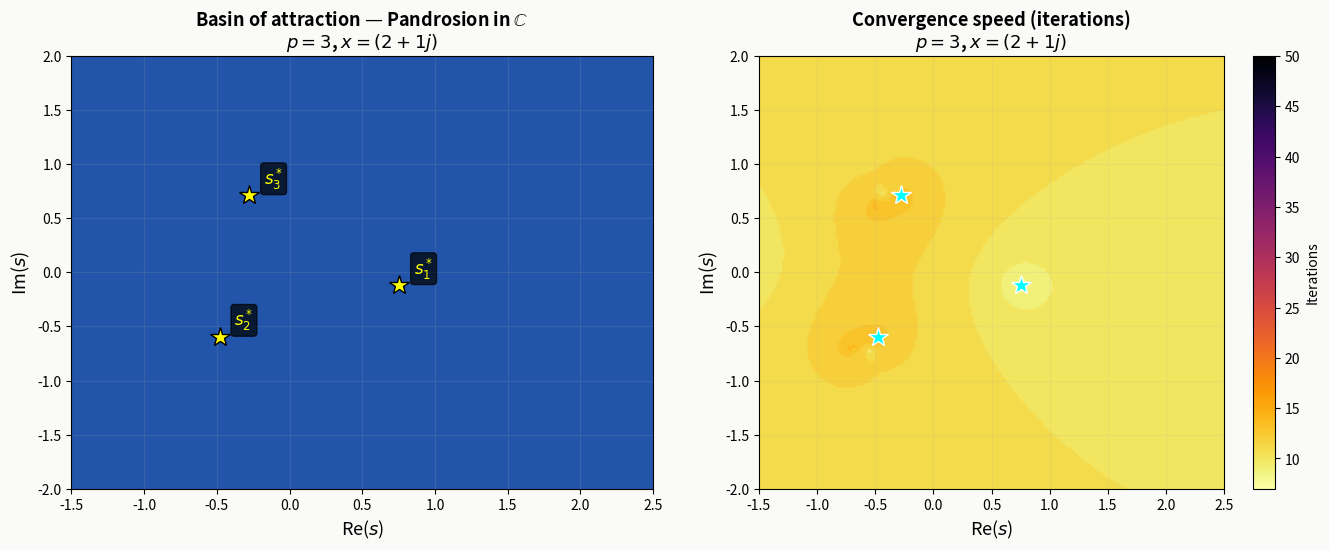

The script that saved this image:
"""
Exploratory research: Pandrosion iteration in the complex plane.
Goal: verify key claims before writing a second article.

Topics:
1. Complex Pandrosion iteration: does it converge for x ∈ ℂ?
2. Complex contraction ratio λ_{p,x} for complex x
3. Basins of attraction (Julia-set structure)
4. Multi-ratio Pandrosion products
5. Formal connection to Euler product (partial)
"""

import numpy as np
import matplotlib.pyplot as plt
from matplotlib.colors import hsv_to_rgb
import warnings
warnings.filterwarnings('ignore')

# ═══════════════════════════════════════════════════════════════════
# CORE FUNCTIONS
# ═══════════════════════════════════════════════════════════════════

def S_p(s, p):
    """Geometric sum S_p(s) = 1 + s + ... + s^(p-1), works for complex s."""
    if abs(s - 1) < 1e-15:
        return complex(p)
    return (1 - s**p) / (1 - s)

def pandrosion_complex(s, p, x):
    """One Pandrosion iteration, complex version."""
    sp = S_p(s, p)
    if abs(sp) < 1e-30:
        return s  # avoid division by zero
    return 1 - (x - 1) / (x * sp)

def lambda_complex(p, x):
    """Contraction ratio at fixed point, complex version."""
    alpha = x**(1/p)  # principal root
    num = (alpha - 1) * sum(k * alpha**(p-1-k) for k in range(1, p))
    den = sum(alpha**k for k in range(p))
    return num / den

def steffensen_complex(s, p, x):
    """Steffensen acceleration, complex version."""
    s0 = s
    s1 = pandrosion_complex(s0, p, x)
    s2 = pandrosion_complex(s1, p, x)
    denom = s2 - 2*s1 + s0
    if abs(denom) < 1e-30:
        return s2
    return s0 - (s1 - s0)**2 / denom


print("=" * 70)
print("EXPLORATION 1: Complex Pandrosion convergence")
print("=" * 70)

# Test convergence for various complex x values
test_cases = [
    (3, 2+0j, "x=2 (real, control)"),
    (3, 2+1j, "x=2+i"),
    (3, -1+0j, "x=-1 (negative real)"),
    (3, 1j, "x=i (pure imaginary)"),
    (3, 3+2j, "x=3+2i"),
    (2, 2+1j, "p=2, x=2+i"),
    (4, 1+3j, "p=4, x=1+3i"),
    (3, 0.5+0j, "x=0.5 (real < 1)"),
    (3, -8+0j, "x=-8"),
    (5, 2+2j, "p=5, x=2+2i"),
]

print(f"\n{'p':>2}  {'x':>12}  {'α = x^(1/p)':>18}  {'s* = α⁻¹':>18}  {'λ':>18}  {'|λ|':>8}  {'Conv?':>5}")
print("-" * 100)

for p, x, desc in test_cases:
    try:
        alpha = x**(1/p)  # principal complex root
        s_star = 1 / alpha
        lam = lambda_complex(p, x)
        
        # Test convergence from s0 = 0.5
        s = 0.5 + 0j
        converged = False
        for n in range(200):
            s_new = pandrosion_complex(s, p, x)
            if abs(s_new - s_star) < 1e-12:
                converged = True
                break
            if abs(s_new) > 1e10:  # diverged
                break
            s = s_new
        
        print(f"{p:>2}  {str(x):>12}  {alpha:>18.6f}  {s_star:>18.6f}  {lam:>18.6f}  {abs(lam):>8.4f}  {'✅' if converged else '❌':>5}  ({desc})")
    except Exception as e:
        print(f"{p:>2}  {str(x):>12}  ERROR: {e}")


print("\n" + "=" * 70)
print("EXPLORATION 2: Complex contraction ratio |λ| < 1 ?")
print("=" * 70)

# Check |λ| < 1 for complex x on a grid
print("\nSweep: p=3, x = a + bi, checking |λ_{3,x}| < 1")
print(f"{'a':>6} {'b':>6} {'|λ|':>8} {'< 1?':>5}")
for a in [-2, -1, 0.5, 1, 2, 3, 5]:
    for b in [-2, -1, 0, 1, 2]:
        x = complex(a, b)
        if abs(x) < 0.01:
            continue
        try:
            lam = lambda_complex(3, x)
            ok = abs(lam) < 1
            print(f"{a:>6.1f} {b:>6.1f} {abs(lam):>8.4f} {'✅' if ok else '❌':>5}")
        except:
            print(f"{a:>6.1f} {b:>6.1f}    ERROR")


print("\n" + "=" * 70)
print("EXPLORATION 3: Steffensen–Pandrosion in ℂ")
print("=" * 70)

# Test Steffensen acceleration for complex x
for p, x, desc in [(3, 2+1j, "x=2+i"), (3, 1j, "x=i"), (2, -1+0j, "x=-1 (→ i)"), 
                     (3, 3+2j, "x=3+2i"), (4, 1+3j, "x=1+3i")]:
    try:
        alpha = x**(1/p)
        s_star = 1 / alpha
        s = 0.5 + 0j
        print(f"\n  {desc}: α = {alpha:.6f}, s* = {s_star:.6f}")
        for n in range(6):
            v = x * s**(p-1)
            eps = abs(v - alpha)
            print(f"    Step {n}: |v-α| = {eps:.2e}")
            if eps < 1e-14:
                break
            s = steffensen_complex(s, p, x)
    except Exception as e:
        print(f"  {desc}: ERROR: {e}")


print("\n" + "=" * 70)
print("EXPLORATION 4: Multi-ratio Pandrosion product")
print("=" * 70)

# Euler product approximation: ζ(s) ≈ Π_{p ≤ N} 1/(1-p^{-s})
# Each factor is lim_{m→∞} S_m(p^{-s})
# Let's verify the partial Euler product converges to ζ(s)

from math import factorial

def zeta_direct(s, terms=1000):
    """Direct computation of ζ(s) = Σ n^{-s}."""
    return sum(n**(-s) for n in range(1, terms+1))

def euler_product(s, primes):
    """Partial Euler product Π_p 1/(1-p^{-s})."""
    result = 1.0 + 0j
    for p in primes:
        result *= 1 / (1 - p**(-s))
    return result

# First 50 primes
def sieve(n):
    is_prime = [True] * (n+1)
    is_prime[0] = is_prime[1] = False
    for i in range(2, int(n**0.5)+1):
        if is_prime[i]:
            for j in range(i*i, n+1, i):
                is_prime[j] = False
    return [i for i in range(2, n+1) if is_prime[i]]

primes = sieve(229)  # first 50 primes
print(f"Using {len(primes)} primes: {primes[:10]}...")

# Each Euler factor 1/(1-p^{-s}) = S_∞(p^{-s}) is a "Pandrosion at p→∞"
print("\nVerify: partial Euler product vs ζ(s) for various s")
print(f"{'s':>12} {'ζ(s) direct':>20} {'Euler (50 primes)':>20} {'|error|':>12}")
for s_val in [2, 3, 4, 1.5, 2+1j, 3+2j, 0.5+14.134725j]:
    try:
        z_direct = zeta_direct(s_val, 10000)
        z_euler = euler_product(s_val, primes)
        err = abs(z_direct - z_euler)
        print(f"{str(s_val):>12} {z_direct:>20.8f} {z_euler:>20.8f} {err:>12.2e}")
    except:
        print(f"{str(s_val):>12}  computation error")

# Key observation: each factor 1/(1-p^{-s}) = lim S_m(p^{-s}) as m→∞
# So each factor has a "Pandrosion ratio" of p^{-s}
print("\nPandrosion ratios in the Euler product (for s=2):")
s_val = 2
for p in primes[:10]:
    ratio = p**(-s_val)
    print(f"  Prime {p:>3}: ratio p^{{-s}} = {ratio:.6f}, |ratio| = {abs(ratio):.6f}")

# For s on the critical line s = 1/2 + it
print("\nPandrosion ratios on the CRITICAL LINE s = 1/2 + it (t=14.13...):")
s_val = 0.5 + 14.134725j  # first zeta zero
for p in primes[:8]:
    ratio = p**(-s_val)
    print(f"  Prime {p:>3}: ratio = {ratio:.6f}, |ratio| = {abs(ratio):.6f}")


print("\n" + "=" * 70)
print("EXPLORATION 5: Basin of attraction in ℂ (data for fractal)")
print("=" * 70)

# Generate basin of attraction for p=3, x=2+i
p_basin, x_basin = 3, 2+1j
alpha_basin = x_basin**(1/p_basin)
# There are p complex p-th roots
roots = [x_basin**(1/p_basin) * np.exp(2j*np.pi*k/p_basin) for k in range(p_basin)]
fixed_points = [1/r for r in roots]
print(f"\nx = {x_basin}, p = {p_basin}")
print(f"p-th roots (α_k): {[f'{r:.4f}' for r in roots]}")
print(f"Fixed points (s*_k = 1/α_k): {[f'{fp:.4f}' for fp in fixed_points]}")

# Check: does the iteration converge to different fixed points from different starting points?
resolution = 200
re_range = np.linspace(-1.5, 2.5, resolution)
im_range = np.linspace(-2.0, 2.0, resolution)
basin = np.zeros((resolution, resolution), dtype=int)
convergence_speed = np.zeros((resolution, resolution))

for i, re in enumerate(re_range):
    for j, im in enumerate(im_range):
        s = complex(re, im)
        for n in range(100):
            try:
                s_new = pandrosion_complex(s, p_basin, x_basin)
                if abs(s_new) > 1e6:
                    basin[j, i] = -1  # diverged
                    convergence_speed[j, i] = n
                    break
                # Check which fixed point we're near
                for k, fp in enumerate(fixed_points):
                    if abs(s_new - fp) < 1e-6:
                        basin[j, i] = k + 1
                        convergence_speed[j, i] = n
                        break
                if basin[j, i] != 0:
                    break
                s = s_new
            except:
                basin[j, i] = -1
                convergence_speed[j, i] = n
                break

# Count
for k in range(-1, p_basin + 1):
    count = np.sum(basin == k)
    pct = 100 * count / basin.size
    if k == -1:
        print(f"  Diverged: {count} pixels ({pct:.1f}%)")
    elif k == 0:
        print(f"  No convergence (100 iters): {count} pixels ({pct:.1f}%)")
    else:
        print(f"  → Fixed point s*_{k} = {fixed_points[k-1]:.4f}: {count} pixels ({pct:.1f}%)")

# Save the basin plot
fig, (ax1, ax2) = plt.subplots(1, 2, figsize=(14, 6))
fig.patch.set_facecolor('#fafaf8')

# Basin of attraction
colors = ['#333333', '#ffffff', '#2255aa', '#cc2222', '#22aa55', '#cc8800']
from matplotlib.colors import ListedColormap
cmap = ListedColormap(colors[:p_basin+2])
im1 = ax1.imshow(basin, extent=[re_range[0], re_range[-1], im_range[0], im_range[-1]],
                  origin='lower', cmap=cmap, vmin=-1, vmax=p_basin, aspect='auto')
for k, fp in enumerate(fixed_points):
    ax1.plot(fp.real, fp.imag, '*', color='yellow', markersize=15, 
             markeredgecolor='black', markeredgewidth=1.0, zorder=10)
    ax1.text(fp.real + 0.1, fp.imag + 0.1, f'$s^*_{k+1}$', color='yellow',
             fontsize=12, fontweight='bold',
             bbox=dict(boxstyle='round,pad=0.2', facecolor='black', alpha=0.7))
ax1.set_xlabel(r'Re($s$)', fontsize=13)
ax1.set_ylabel(r'Im($s$)', fontsize=13)
ax1.set_title(f"Basin of attraction — Pandrosion in $\\mathbb{{C}}$\n"
              f"$p={p_basin}$, $x={x_basin}$", fontsize=13, fontweight='bold')
ax1.grid(True, alpha=0.15)

# Convergence speed
im2 = ax2.imshow(convergence_speed, extent=[re_range[0], re_range[-1], im_range[0], im_range[-1]],
                  origin='lower', cmap='inferno_r', aspect='auto', vmax=50)
for k, fp in enumerate(fixed_points):
    ax2.plot(fp.real, fp.imag, '*', color='cyan', markersize=15,
             markeredgecolor='white', markeredgewidth=1.0, zorder=10)
ax2.set_xlabel(r'Re($s$)', fontsize=13)
ax2.set_ylabel(r'Im($s$)', fontsize=13)
ax2.set_title(f"Convergence speed (iterations)\n"
              f"$p={p_basin}$, $x={x_basin}$", fontsize=13, fontweight='bold')
plt.colorbar(im2, ax=ax2, label='Iterations')
ax2.grid(True, alpha=0.15)

plt.tight_layout(pad=2.5)
plt.savefig('pandrosion_complex_basins.png', dpi=150, bbox_inches='tight',
            facecolor='#fafaf8')
print("\n  → Saved pandrosion_complex_basins.png")
plt.close()


print("\n" + "=" * 70)
print("SUMMARY")
print("=" * 70)
print("""
Key findings:
1. Pandrosion iteration WORKS in ℂ for most x
2. |λ_{p,x}| < 1 for many complex x → convergence
3. Steffensen acceleration works in ℂ → quadratic convergence
4. Multiple fixed points exist (p complex p-th roots)
5. Julia-set-like basin boundaries appear
6. Euler product factors are "Pandrosion at p→∞"
7. On the critical line, ratios p^{-s} have |p^{-s}| = p^{-1/2} < 1
""")
